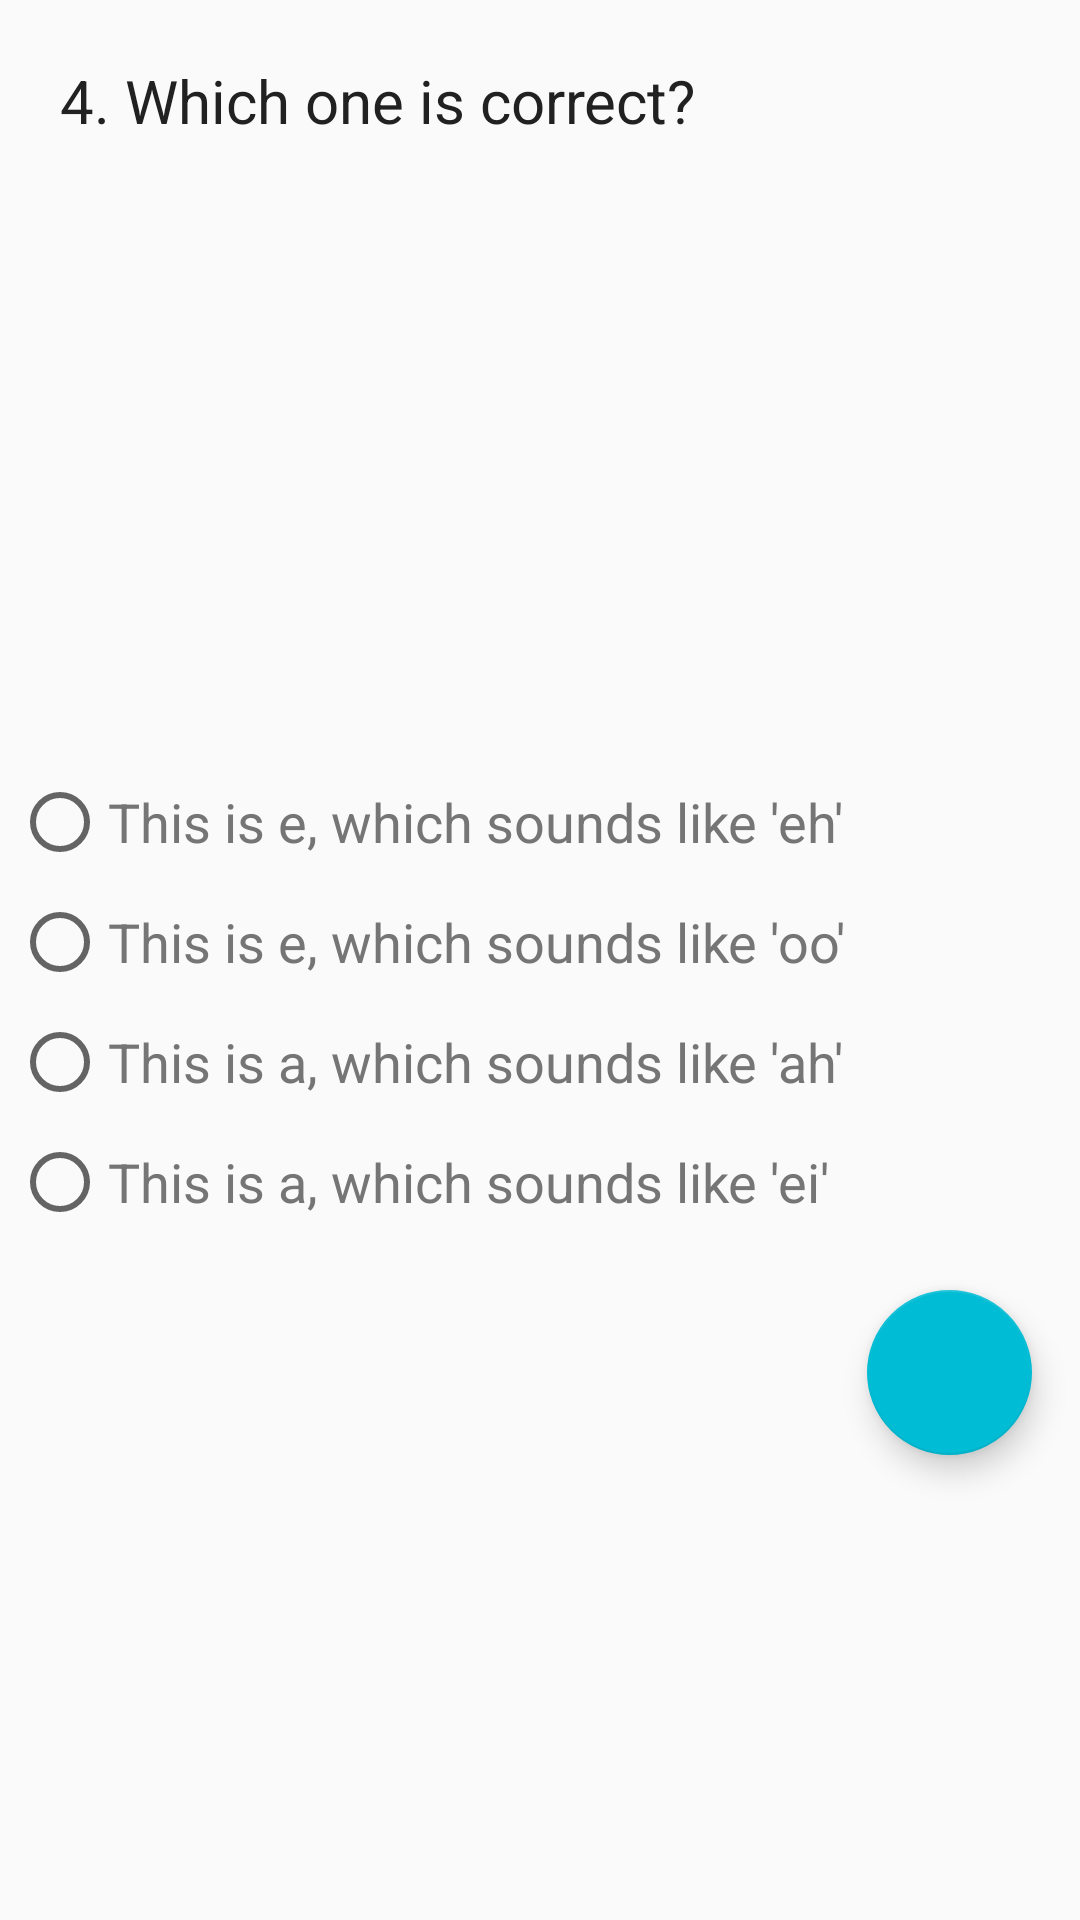

Android layout source for this screen:
<!-- AndroidManifest.xml: application theme AppTheme -->
<!-- res/layout/activity_quiz4.xml -->
<?xml version="1.0" encoding="utf-8"?>
<ScrollView xmlns:android="http://schemas.android.com/apk/res/android"
    xmlns:app="http://schemas.android.com/apk/res-auto"
    xmlns:tools="http://schemas.android.com/tools"
    android:layout_width="match_parent"
    android:layout_height="match_parent"
    app:layout_behavior="@string/appbar_scrolling_view_behavior"
    tools:targetApi="lollipop">

    <LinearLayout
        style="@style/LinearLayout"
        android:backgroundTint="@color/colorPrimaryLight">

        <TextView
            android:id="@+id/fourthQuestion"
            style="@style/QuestionTextView"
            android:text="@string/question_4" />

        <ImageView
            android:id="@+id/eh"
            style="@style/QuestionImageView"
            android:contentDescription="@string/eh_image_desc"
            app:srcCompat="@drawable/hiragana_e" />

        <RadioGroup style="@style/RadioGroup">

            <RadioButton
                android:id="@+id/radioButton"
                style="@style/CheckBoxes"
                android:onClick="onRadioButtonClicked"
                android:text="@string/eh_answer_one" />

            <RadioButton
                android:id="@+id/radioButton2"
                style="@style/CheckBoxes"
                android:onClick="onRadioButtonClicked"
                android:text="@string/eh_answer_two" />

            <RadioButton
                android:id="@+id/radioButton3"
                style="@style/CheckBoxes"
                android:onClick="onRadioButtonClicked"
                android:text="@string/eh_answer_3" />

            <RadioButton
                android:id="@+id/radioButton4"
                style="@style/CheckBoxes"
                android:onClick="onRadioButtonClicked"
                android:text="@string/eh_answer_4" />
        </RadioGroup>

        <android.support.design.widget.FloatingActionButton
            android:id="@+id/proceedQ5"
            style="@style/FabButton"
            android:onClick="onClick"
            app:srcCompat="@drawable/ic_arrow_forward_black_24dp" />

    </LinearLayout>

</ScrollView>
<!-- resources referenced by this layout -->
<resources>
  <color name="colorPrimaryLight">#F5F5F5</color>
  <string name="eh_answer_3">This is a, which sounds like \'ah\'</string>
  <string name="eh_answer_4">This is a, which sounds like \'ei\'</string>
  <string name="eh_answer_one">This is e, which sounds like \'eh\'</string>
  <string name="eh_answer_two">This is e, which sounds like \'oo\'</string>
  <string name="eh_image_desc">Hiragana \'eh\' image</string>
  <string name="question_4">4. Which one is correct?</string>
  <style name="CheckBoxes">
          <item name="android:layout_width">match_parent</item>
          <item name="android:layout_height">wrap_content</item>
          <item name="android:layout_margin">@dimen/check_layout_margin</item>
          <item name="android:textColor">@color/textColorSecondary</item>
          <item name="android:textSize">@dimen/check_textSize</item>
      </style>
  <style name="FabButton">
          <item name="android:layout_margin">@dimen/fab_margin</item>
          <item name="android:layout_width">@dimen/fab_layout_width_height</item>
          <item name="android:layout_height">@dimen/fab_layout_width_height</item>
          <item name="android:layout_gravity">bottom|end</item>
      </style>
  <style name="LinearLayout">
          <item name="android:layout_width">match_parent</item>
          <item name="android:layout_height">wrap_content</item>
          <item name="android:orientation">vertical</item>
          <item name="android:weightSum">1</item>
      </style>
  <style name="QuestionImageView">
          <item name="android:layout_width">wrap_content</item>
          <item name="android:layout_height">@dimen/question_imageHeight</item>
      </style>
  <style name="QuestionTextView">
          <item name="android:layout_width">match_parent</item>
          <item name="android:layout_height">wrap_content</item>
          <item name="android:layout_marginLeft">@dimen/questionText_margin_lrt</item>
          <item name="android:layout_marginRight">@dimen/questionText_margin_lrt</item>
          <item name="android:layout_marginTop">@dimen/questionText_margin_lrt</item>
          <item name="android:textSize">@dimen/question_textSize</item>
          <item name="android:textColor">@color/textColorPrimary</item>
      </style>
  <style name="RadioGroup">
          <item name="android:layout_width">wrap_content</item>
          <item name="android:layout_height">wrap_content</item>
      </style>
  <style name="AppTheme" parent="Theme.AppCompat.Light.DarkActionBar">
          
          <item name="colorPrimary">@color/colorPrimary</item>
          <item name="colorPrimaryDark">@color/colorPrimaryDark</item>
          <item name="colorAccent">@color/colorAccent</item>
      </style>
  <dimen name="check_layout_margin">4dp</dimen>
  <color name="textColorSecondary">#757575</color>
  <dimen name="check_textSize">18sp</dimen>
  <dimen name="fab_margin">16dp</dimen>
  <dimen name="fab_layout_width_height">55dp</dimen>
  <dimen name="question_imageHeight">207dp</dimen>
  <dimen name="questionText_margin_lrt">20dp</dimen>
  <dimen name="question_textSize">20sp</dimen>
  <color name="textColorPrimary">#212121</color>
  <color name="colorPrimary">#9E9E9E</color>
  <color name="colorPrimaryDark">#616161</color>
  <color name="colorAccent">#00BCD4</color>
</resources>
